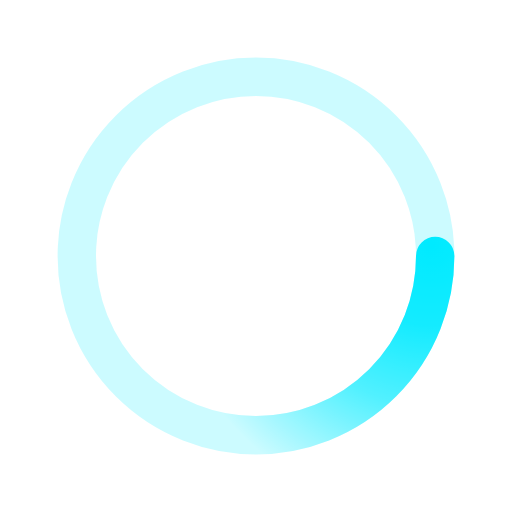
t = 0.00 s
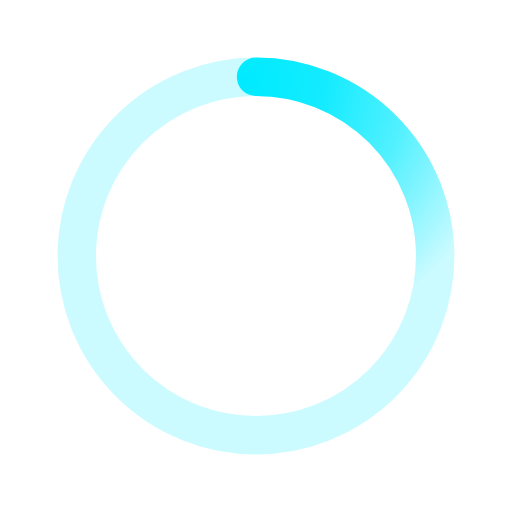
t = 0.50 s
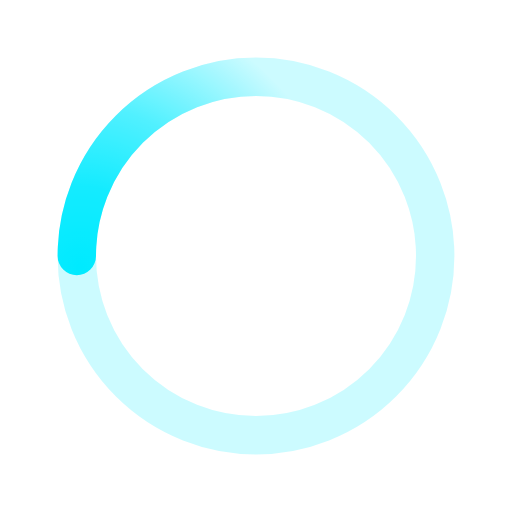
t = 1.00 s
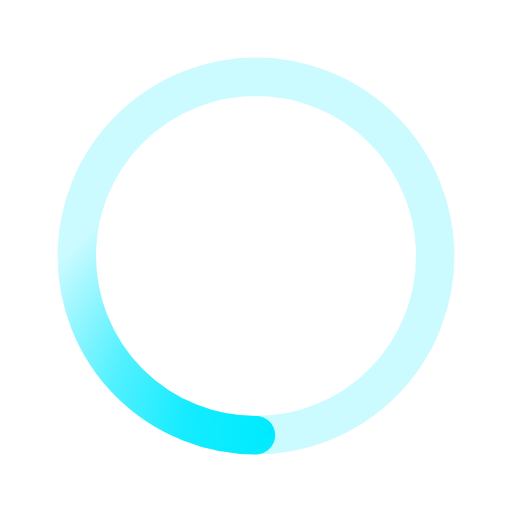
t = 1.50 s

The animated SVG that drew these frames (rendered in a browser with its animation timeline set to each time). Animation: 1 SMIL element (animateTransform=1); one cycle of 2.00 s, repeats indefinitely.

﻿<svg xmlns='http://www.w3.org/2000/svg' viewBox='0 0 200 200'><radialGradient id='a12' cx='.66' fx='.66' cy='.3125' fy='.3125' gradientTransform='scale(1.5)'><stop offset='0' stop-color='#00EAFF'></stop><stop offset='.3' stop-color='#00EAFF' stop-opacity='.9'></stop><stop offset='.6' stop-color='#00EAFF' stop-opacity='.6'></stop><stop offset='.8' stop-color='#00EAFF' stop-opacity='.3'></stop><stop offset='1' stop-color='#00EAFF' stop-opacity='0'></stop></radialGradient><circle transform-origin='center' fill='none' stroke='url(#a12)' stroke-width='15' stroke-linecap='round' stroke-dasharray='200 1000' stroke-dashoffset='0' cx='100' cy='100' r='70'><animateTransform type='rotate' attributeName='transform' calcMode='spline' dur='2' values='360;0' keyTimes='0;1' keySplines='0 0 1 1' repeatCount='indefinite'></animateTransform></circle><circle transform-origin='center' fill='none' opacity='.2' stroke='#00EAFF' stroke-width='15' stroke-linecap='round' cx='100' cy='100' r='70'></circle></svg>